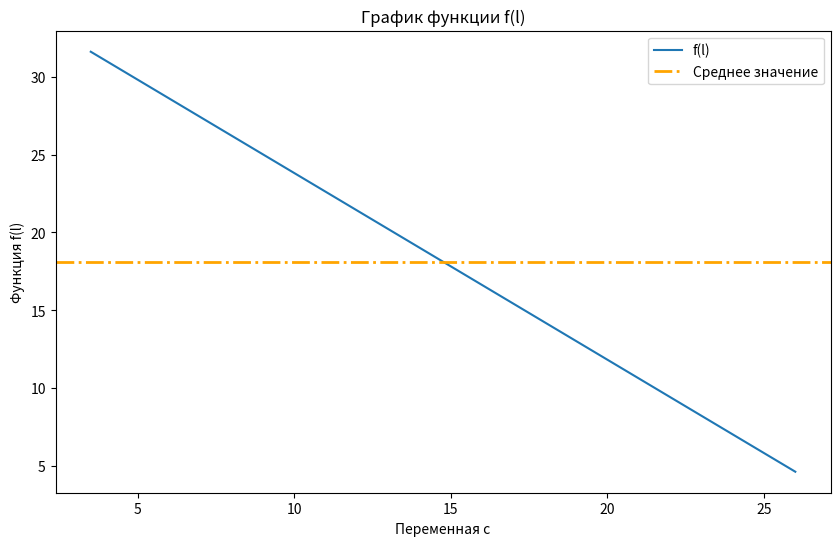
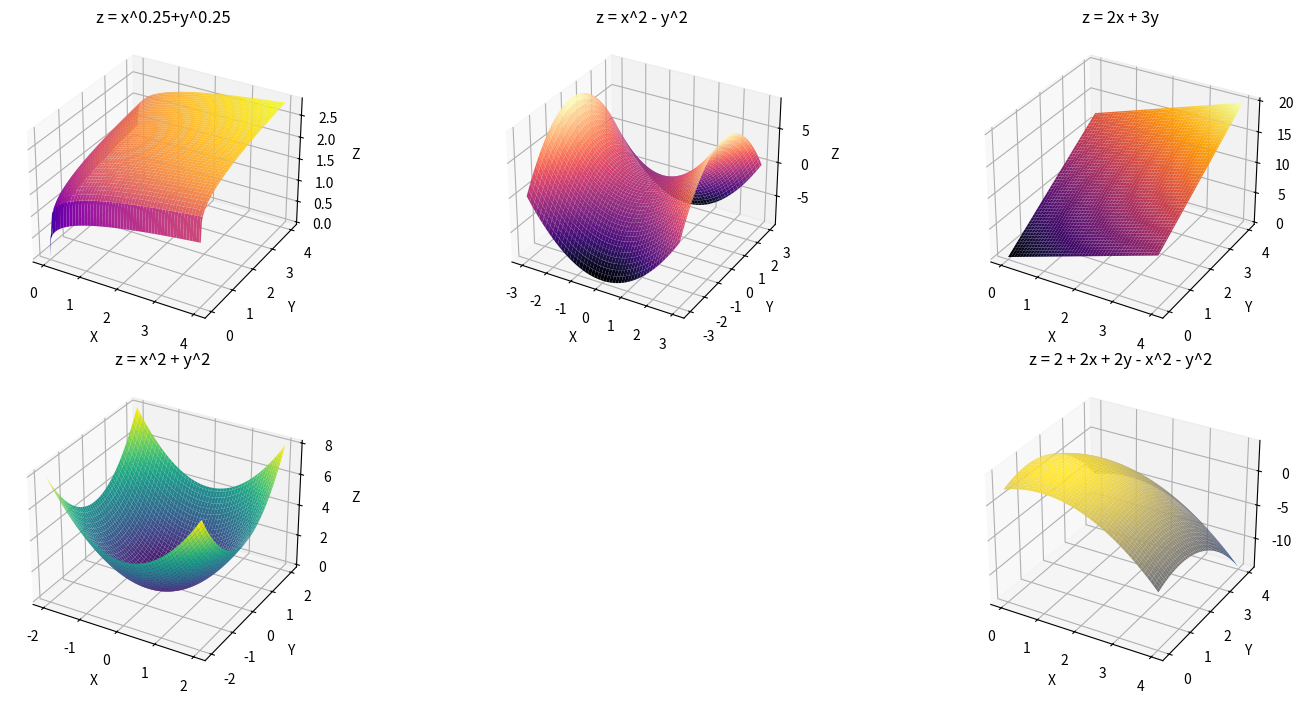

The script that saved these images, in order:
import matplotlib.pyplot as plt
import numpy as np
from mpl_toolkits.mplot3d import Axes3D

a_st = 3.5
a_end = 25.5
delta_a = 1.5
x = 1.21

a = np.arange(a_st, a_end + delta_a, delta_a)
l = []

for a_val in a:
    l_func = np.arcsin(x/3) + 1.2*a_val
    l.append(l_func)

for a_val, l_func in zip(a, l):
    print(f"a = {a_val:.2f}, l = {l_func:.2f}")

max_l = max(l)
min_l = min(l)
mean_l = np.mean(l)

print("Максимальное значение:", max_l)
print("Минимальное значение: ", min_l)
print("Среднее значение:", mean_l)

l.sort(reverse=True)

plt.figure(figsize=(10, 6))
plt.plot(a, l, label="f(l)", ls='-')
plt.axhline(mean_l, color='orange', ls='-.', lw='2', label="Среднее значение")
plt.title("График функции f(l)")
plt.xlabel("Переменная c")
plt.ylabel("Функция f(l)")
plt.legend()
plt.show()



fig = plt.figure(figsize=(15, 7))

x = np.linspace(0, 4, 100)
y = np.linspace(0, 4, 100)
X, Y = np.meshgrid(x, y)
Z = X**0.25 + Y**0.25
ax1 = fig.add_subplot(231, projection='3d')
ax1.plot_surface(X, Y, Z, cmap='plasma')
ax1.set_title("z = x^0.25+y^0.25")
ax1.set_xlabel('X')
ax1.set_ylabel('Y')
ax1.set_zlabel('Z')

x = np.linspace(-3, 3, 100)
y = np.linspace(-3, 3, 100)
X, Y = np.meshgrid(x, y)
Z = X**2 - Y**2
ax2 = fig.add_subplot(232, projection='3d')
ax2.plot_surface(X, Y, Z, cmap='magma')
ax2.set_title('z = x^2 - y^2')
ax2.set_xlabel('X')
ax2.set_ylabel('Y')
ax2.set_zlabel('Z')

x = np.linspace(0, 4, 100)
y = np.linspace(0, 4, 100)
X, Y = np.meshgrid(x, y)
Z = 2*X + 3*Y
ax3 = fig.add_subplot(233, projection='3d')
ax3.plot_surface(X, Y, Z, cmap='inferno')
ax3.set_title('z = 2x + 3y')
ax3.set_xlabel('X')
ax3.set_ylabel('Y')
ax3.set_zlabel('Z')

x = np.linspace(-2, 2, 100)
y = np.linspace(-2, 2, 100)
X, Y = np.meshgrid(x, y)
Z = X**2 + Y**2
ax4 = fig.add_subplot(234, projection='3d')
ax4.plot_surface(X, Y, Z, cmap='viridis')
ax4.set_title('z = x^2 + y^2')
ax4.set_xlabel('X')
ax4.set_ylabel('Y')
ax4.set_zlabel('Z')

x = np.linspace(0, 4, 100)
y = np.linspace(0, 4, 100)
X, Y = np.meshgrid(x, y)
Z = 2 + 2*X + 2*Y - X**2 - Y**2
ax5 = fig.add_subplot(236, projection='3d')
ax5.plot_surface(X, Y, Z, cmap='cividis')
ax5.set_title('z = 2 + 2x + 2y - x^2 - y^2')
ax5.set_xlabel('X')
ax5.set_ylabel('Y')
ax5.set_zlabel('Z')
plt.tight_layout()
plt.show()